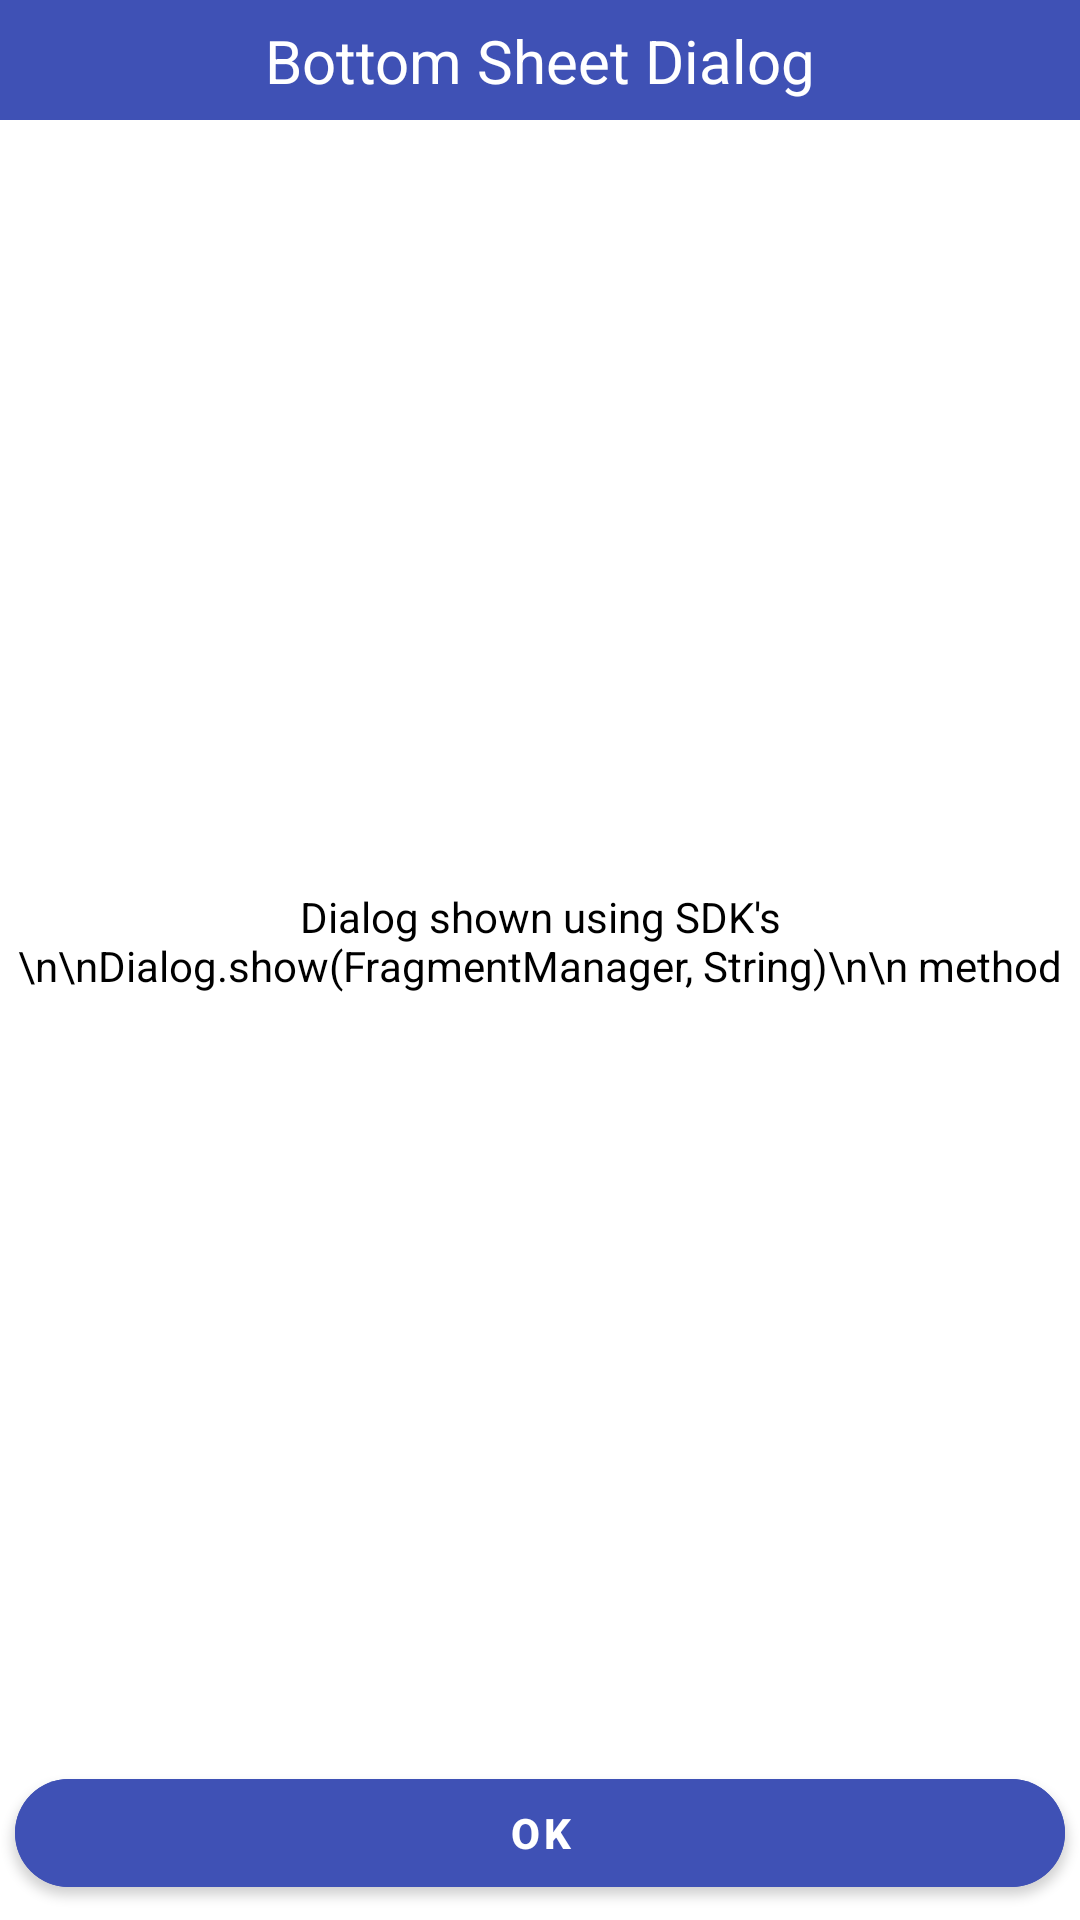

Reconstruct the res/layout file that produces this screen, plus the resources it refers to.
<!-- AndroidManifest.xml: application theme AppTheme -->
<!-- res/layout/dialog_bottom_sheet.xml -->
<?xml version="1.0" encoding="utf-8"?>
<layout xmlns:android="http://schemas.android.com/apk/res/android"
    xmlns:app="http://schemas.android.com/apk/res-auto">

    <androidx.constraintlayout.widget.ConstraintLayout
        android:layout_width="match_parent"
        android:layout_height="wrap_content"
        android:minWidth="300dp"
        android:background="#ffffff">

        <View
            android:id="@+id/view"
            android:layout_width="0dp"
            android:layout_height="40dp"
            android:background="@color/colorPrimary"
            app:layout_constraintBottom_toBottomOf="parent"
            app:layout_constraintEnd_toEndOf="parent"
            app:layout_constraintHorizontal_bias="0.0"
            app:layout_constraintStart_toStartOf="parent"
            app:layout_constraintTop_toTopOf="parent"
            app:layout_constraintVertical_bias="0.0" />

        <com.google.android.material.textview.MaterialTextView
            android:layout_width="wrap_content"
            android:layout_height="wrap_content"
            android:text="Bottom Sheet Dialog"
            android:textColor="#ffffff"
            android:textSize="20sp"
            app:layout_constraintBottom_toBottomOf="@id/view"
            app:layout_constraintEnd_toEndOf="@id/view"
            app:layout_constraintStart_toStartOf="@id/view"
            app:layout_constraintTop_toTopOf="@id/view" />

        <com.google.android.material.textview.MaterialTextView
            android:id="@+id/txtMessage"
            android:layout_width="wrap_content"
            android:layout_height="wrap_content"
            android:layout_margin="30dp"
            android:gravity="center"
            android:text="Dialog shown using SDK's \n\nDialog.show(FragmentManager, String)\n\n method"
            android:textColor="#000000"
            app:layout_constraintBottom_toTopOf="@+id/btnOk"
            app:layout_constraintEnd_toEndOf="parent"
            app:layout_constraintStart_toStartOf="parent"
            app:layout_constraintTop_toBottomOf="@+id/view" />

        <com.google.android.material.button.MaterialButton
            android:id="@+id/btnOk"
            android:layout_width="0dp"
            android:layout_height="wrap_content"
            android:layout_margin="5dp"
            android:text="Ok"
            android:backgroundTint="@color/colorPrimary"
            android:textColor="#ffffff"
            android:textStyle="bold"
            app:cornerRadius="20dp"
            app:layout_constraintBottom_toBottomOf="parent"
            app:layout_constraintEnd_toEndOf="parent"
            app:layout_constraintStart_toStartOf="parent" />

    </androidx.constraintlayout.widget.ConstraintLayout>

</layout>
<!-- resources referenced by this layout -->
<resources>
  <color name="colorPrimary">#3F51B5</color>
  <style name="AppTheme" parent="Theme.MaterialComponents.DayNight.DarkActionBar">
          
          <item name="colorPrimary">@color/colorPrimary</item>
          <item name="colorPrimaryDark">@color/colorPrimaryDark</item>
          <item name="colorAccent">@color/colorAccent</item>
      </style>
  <color name="colorPrimaryDark">#303F9F</color>
  <color name="colorAccent">#FF4081</color>
</resources>
